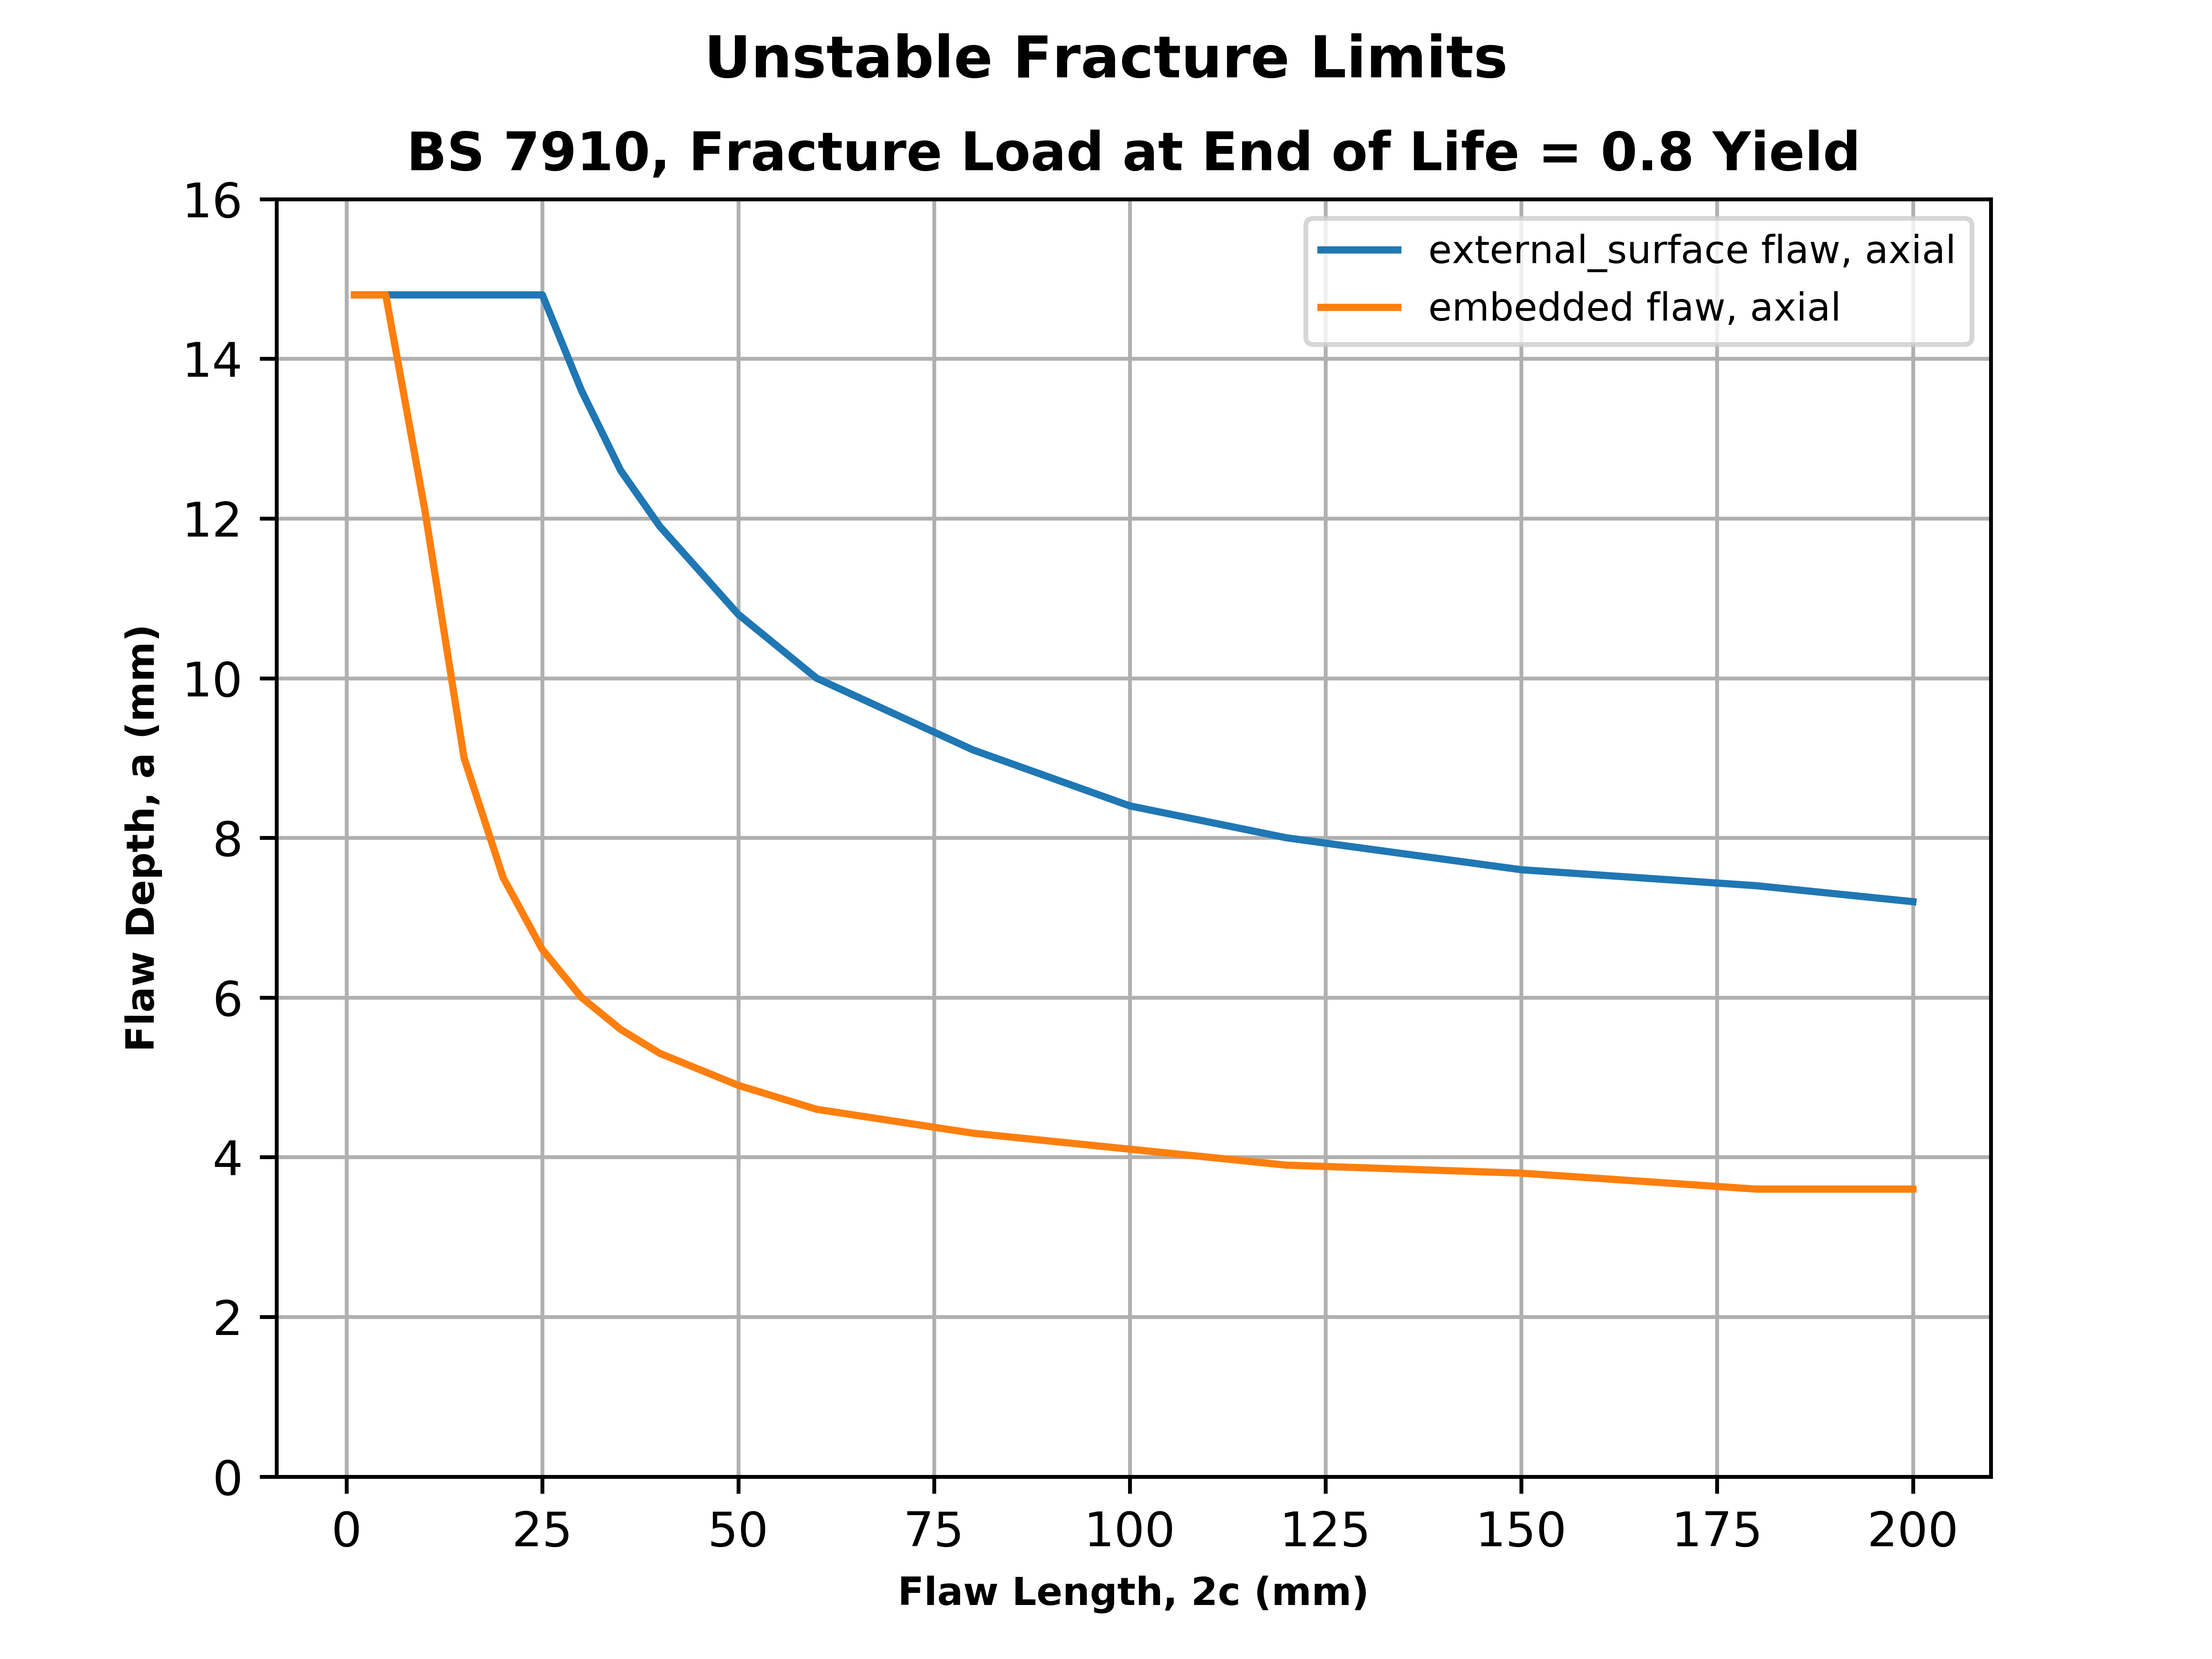

The data file committed next to this chart (first rows):
, flaw_geometry, flaw_orientation, flaw_location, flaw_theta, flaw_depth, flaw_length, K_r, L_r, K_r_allowable
0, thin_pipe, axial, embedded, 90, 14.8, 1, 0.2161, 0.612, 0.9052
1, thin_pipe, axial, embedded, 90, 14.8, 5, 0.254, 0.8803, 0.7538
2, thin_pipe, axial, embedded, 90, 12.1, 10, 0.2634, 1.09, 0.2669
3, thin_pipe, axial, embedded, 90, 9.0, 15, 0.3088, 1.072, 0.3174
4, thin_pipe, axial, embedded, 90, 7.5, 20, 0.3414, 1.063, 0.3455
5, thin_pipe, axial, embedded, 90, 6.6, 25, 0.3552, 1.056, 0.3697
6, thin_pipe, axial, embedded, 90, 6.0, 30, 0.3603, 1.05, 0.3908
7, thin_pipe, axial, embedded, 90, 5.6, 35, 0.362, 1.049, 0.3944
8, thin_pipe, axial, embedded, 90, 5.3, 40, 0.362, 1.048, 0.3974
9, thin_pipe, axial, embedded, 90, 4.9, 50, 0.3611, 1.05, 0.3906
10, thin_pipe, axial, embedded, 90, 4.6, 60, 0.3587, 1.046, 0.4062
11, thin_pipe, axial, embedded, 90, 4.3, 80, 0.3609, 1.053, 0.3781
12, thin_pipe, axial, embedded, 90, 4.1, 100, 0.3652, 1.055, 0.3733
13, thin_pipe, axial, embedded, 90, 3.9, 120, 0.368, 1.043, 0.4183
14, thin_pipe, axial, embedded, 90, 3.8, 150, 0.3851, 1.05, 0.3902
15, thin_pipe, axial, embedded, 90, 3.6, 180, 0.3965, 1.028, 0.4824
16, thin_pipe, axial, embedded, 90, 3.6, 200, 0.4161, 1.037, 0.4417
